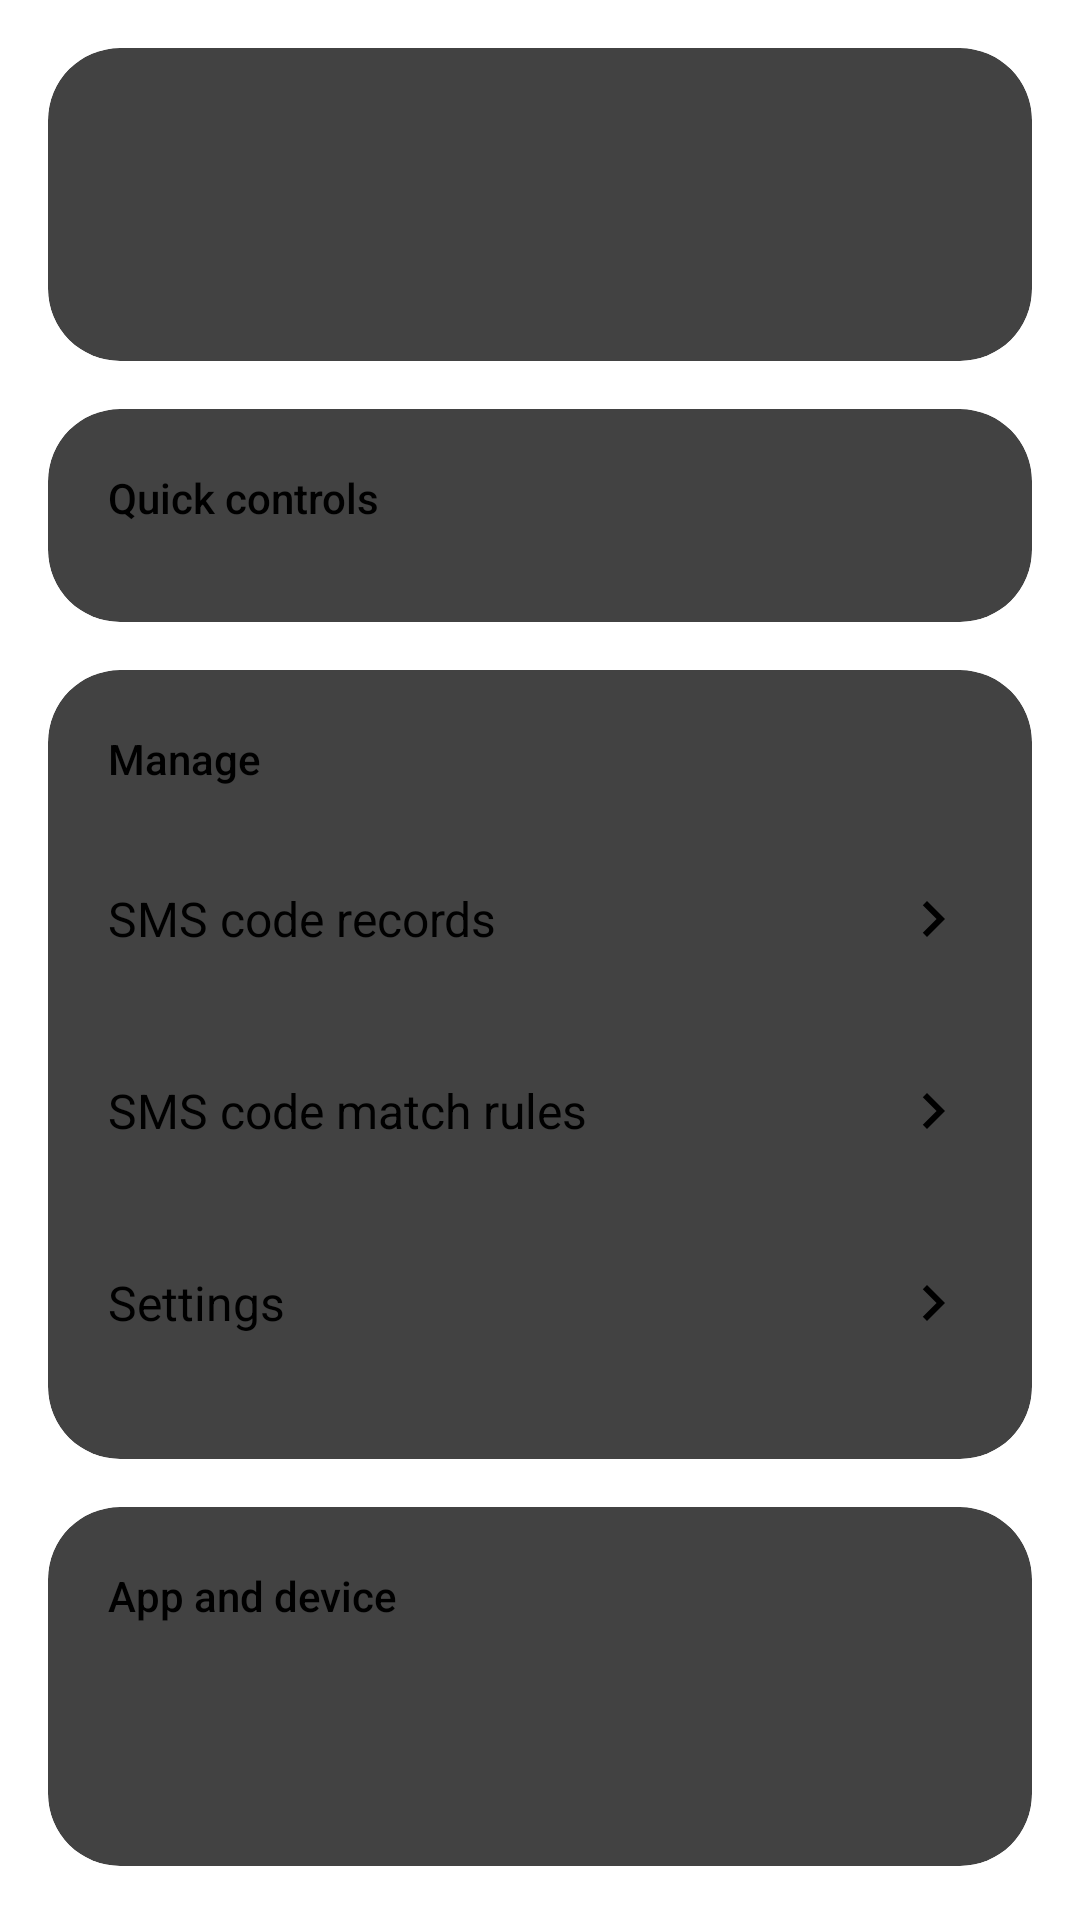

Android layout source for this screen:
<!-- AndroidManifest.xml: application theme AppNoActionBarTheme -->
<!-- res/layout/fragment_overview.xml -->
<?xml version="1.0" encoding="utf-8"?>
<androidx.core.widget.NestedScrollView xmlns:android="http://schemas.android.com/apk/res/android" android:layout_width="match_parent" android:layout_height="match_parent" android:fillViewport="true">
    <LinearLayout android:layout_width="match_parent" android:layout_height="wrap_content" android:orientation="vertical" android:padding="16dp">
        <androidx.cardview.widget.CardView style="@style/UiCard" android:layout_width="match_parent" android:layout_height="wrap_content">
            <LinearLayout android:layout_width="match_parent" android:layout_height="wrap_content" android:orientation="vertical" android:padding="20dp">
                <LinearLayout android:id="@+id/overview_activation" android:layout_width="match_parent" android:layout_height="wrap_content" android:orientation="vertical" android:minHeight="48dp" android:background="?attr/selectableItemBackground">
                    <TextView android:id="@+id/overview_status" android:layout_width="match_parent" android:layout_height="wrap_content" android:textSize="28sp" android:fontFamily="sans-serif-medium" android:textColor="?attr/colorAccent" />
                    <TextView android:id="@+id/overview_status_hint" android:layout_width="match_parent" android:layout_height="wrap_content" android:layout_marginTop="8dp" android:textSize="14sp" android:textColor="?android:attr/textColorSecondary" />
                </LinearLayout>
                <androidx.appcompat.widget.SwitchCompat style="@style/UiControl" android:id="@+id/overview_enable" android:text="@string/pref_enable_title" />
            </LinearLayout>
        </androidx.cardview.widget.CardView>
        <androidx.cardview.widget.CardView style="@style/UiCard" android:layout_width="match_parent" android:layout_height="wrap_content">
            <LinearLayout android:layout_width="match_parent" android:layout_height="wrap_content" android:orientation="vertical" android:padding="20dp">
                <TextView style="@style/UiSectionTitle" android:text="@string/overview_quick_controls" />
                <androidx.appcompat.widget.SwitchCompat style="@style/UiControl" android:id="@+id/overview_auto_input" android:text="@string/pref_enable_auto_input_code_title" />
                <androidx.appcompat.widget.SwitchCompat style="@style/UiControl" android:id="@+id/overview_notification" android:text="@string/pref_show_code_notification_title" />
                <androidx.appcompat.widget.SwitchCompat style="@style/UiControl" android:id="@+id/overview_clipboard" android:text="@string/pref_copy_to_clipboard_title" />
            </LinearLayout>
        </androidx.cardview.widget.CardView>
        <androidx.cardview.widget.CardView style="@style/UiCard" android:layout_width="match_parent" android:layout_height="wrap_content">
            <LinearLayout android:layout_width="match_parent" android:layout_height="wrap_content" android:orientation="vertical" android:padding="20dp">
                <TextView style="@style/UiSectionTitle" android:text="@string/overview_shortcuts" />
                <TextView style="@style/UiControl" android:id="@+id/overview_records" android:text="@string/pref_entry_code_records_title" android:clickable="true" android:focusable="true" android:drawableEnd="@drawable/ic_chevron" android:drawablePadding="16dp" />
                <TextView style="@style/UiControl" android:id="@+id/overview_rules" android:text="@string/pref_code_rules_title" android:clickable="true" android:focusable="true" android:drawableEnd="@drawable/ic_chevron" android:drawablePadding="16dp" />
                <TextView style="@style/UiControl" android:id="@+id/overview_settings" android:text="@string/tab_settings_title" android:clickable="true" android:focusable="true" android:drawableEnd="@drawable/ic_chevron" android:drawablePadding="16dp" />
            </LinearLayout>
        </androidx.cardview.widget.CardView>
        <androidx.cardview.widget.CardView style="@style/UiCard" android:layout_width="match_parent" android:layout_height="wrap_content">
            <LinearLayout android:layout_width="match_parent" android:layout_height="wrap_content" android:orientation="vertical" android:padding="20dp">
                <TextView style="@style/UiSectionTitle" android:text="@string/overview_app_info" />
                <TextView android:id="@+id/overview_version" android:layout_width="match_parent" android:layout_height="wrap_content" android:textSize="16sp" android:textColor="?android:attr/textColorPrimary" />
                <TextView android:id="@+id/overview_device" android:layout_width="match_parent" android:layout_height="wrap_content" android:layout_marginTop="8dp" android:textSize="14sp" android:textColor="?android:attr/textColorSecondary" />
            </LinearLayout>
        </androidx.cardview.widget.CardView>
    </LinearLayout>
</androidx.core.widget.NestedScrollView>
<!-- resources referenced by this layout -->
<resources>
  <!-- drawable ic_chevron (drawable) -->
  <?xml version="1.0" encoding="utf-8"?>
  <vector xmlns:android="http://schemas.android.com/apk/res/android" android:width="24dp" android:height="24dp" android:tint="?android:attr/textColorSecondary" android:viewportWidth="24" android:viewportHeight="24">
      <path android:fillColor="#000000" android:pathData="M9,6l6,6 -6,6 -1.4,-1.4L12.2,12 7.6,7.4z" />
  </vector>
  <string name="overview_app_info">App and device</string>
  <string name="overview_quick_controls">Quick controls</string>
  <string name="overview_shortcuts">Manage</string>
  <string name="pref_code_rules_title">SMS code match rules</string>
  <string name="pref_copy_to_clipboard_title">Copy to clipboard</string>
  <string name="pref_enable_auto_input_code_title">Auto input SMS code</string>
  <string name="pref_enable_title">Main switch</string>
  <string name="pref_entry_code_records_title">SMS code records</string>
  <string name="pref_show_code_notification_title">Show notification</string>
  <string name="tab_settings_title">Settings</string>
  <style name="UiCard" parent="CardView">
          <item name="cardCornerRadius">24dp</item>
          <item name="cardElevation">0dp</item>
          <item name="cardBackgroundColor">?attr/colorBackgroundFloating</item>
          <item name="android:layout_marginBottom">16dp</item>
      </style>
  <style name="UiControl">
          <item name="android:layout_width">match_parent</item>
          <item name="android:layout_height">wrap_content</item>
          <item name="android:minHeight">64dp</item>
          <item name="android:gravity">center_vertical</item>
          <item name="android:textSize">16sp</item>
          <item name="android:textColor">?android:attr/textColorPrimary</item>
          <item name="android:background">?attr/selectableItemBackground</item>
      </style>
  <style name="UiSectionTitle">
          <item name="android:layout_width">match_parent</item>
          <item name="android:layout_height">wrap_content</item>
          <item name="android:textSize">14sp</item>
          <item name="android:textColor">?attr/colorAccent</item>
          <item name="android:fontFamily">sans-serif-medium</item>
          <item name="android:layout_marginBottom">12dp</item>
      </style>
  <style name="AppNoActionBarTheme" parent="Theme.Cyanea.Light.NoActionBar">
          <item name="colorSurface">?android:attr/colorBackground</item>
          <item name="colorOnSurface">?android:attr/textColorPrimary</item>
          <item name="colorPrimaryVariant">?attr/colorPrimaryDark</item>
          <item name="isMaterialTheme">true</item>
          <item name="preferenceIconColor">?android:attr/textColorPrimary</item>
          <item name="myMenuIconColor">?attr/menuIconColor</item>
          <item name="preferenceTheme">@style/MyPreferenceStyle</item>
      </style>
  <style name="MyPreferenceStyle" parent="@style/PreferenceThemeOverlay.v14.Material">
          <item name="preferenceCategoryStyle">@style/MyPreferenceCategoryStyle</item>
      </style>
  <style name="MyPreferenceCategoryStyle" parent="@style/Preference.Category.Material">
          <item name="android:layout" tools:ignore="PrivateResource">@layout/preference_category</item>
      </style>
</resources>
